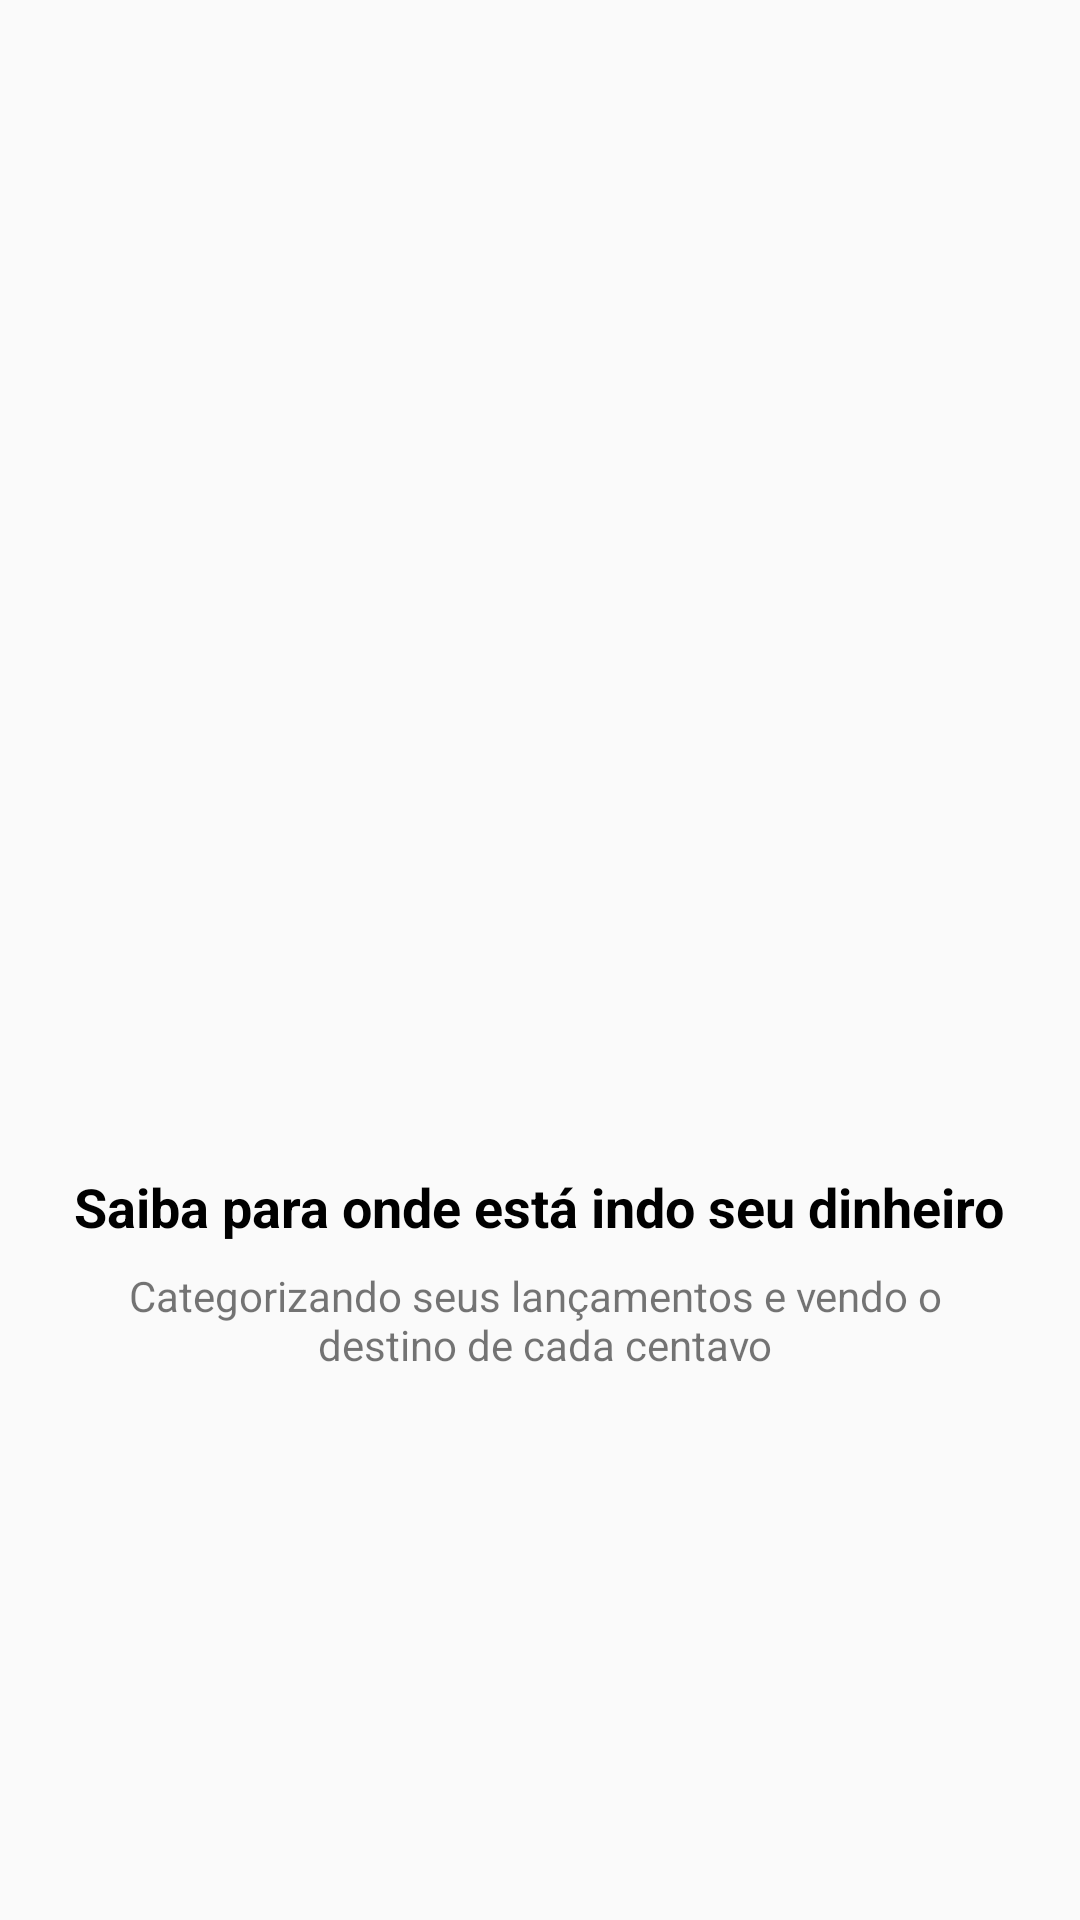

Layout XML and referenced resources for this Android screen:
<!-- AndroidManifest.xml: application theme AppTheme -->
<!-- res/layout/fragment_intro_2.xml -->
<?xml version="1.0" encoding="utf-8"?>
<FrameLayout xmlns:android="http://schemas.android.com/apk/res/android"
    xmlns:tools="http://schemas.android.com/tools"
    android:layout_width="match_parent"
    android:layout_height="match_parent"
    tools:context=".Fragments.intro_2">

    <LinearLayout
        android:id="@+id/linear_intro2"
        android:layout_width="match_parent"
        android:layout_height="match_parent"
        android:gravity="center"
        android:orientation="vertical">

        <ImageView
            android:id="@+id/image_intro2"
            android:layout_width="200dp"
            android:layout_height="200dp"
            android:layout_gravity="center"
            android:layout_marginBottom="8dp"
            android:src="@drawable/dois" />

        <TextView
            android:id="@+id/textV_intro2_texto1"
            android:layout_width="wrap_content"
            android:layout_height="wrap_content"
            android:layout_marginBottom="8dp"
            android:text="@string/text_intro2_text1"
            android:textAlignment="center"
            android:textColor="@color/colorTexteBlack"
            android:textSize="18sp"
            android:textStyle="bold" />

        <TextView
            android:id="@+id/textV_intro2_texto2"
            android:layout_width="wrap_content"
            android:layout_height="wrap_content"
            android:gravity="center"
            android:text="@string/text_intro2_text2" />
    </LinearLayout>
</FrameLayout>
<!-- resources referenced by this layout -->
<resources>
  <color name="colorTexteBlack">#000000</color>
  <string name="text_intro2_text1">Saiba para onde está indo seu dinheiro</string>
  <string name="text_intro2_text2">Categorizando seus lançamentos e vendo o \n destino de cada centavo"</string>
  <style name="AppTheme" parent="Theme.AppCompat.Light.NoActionBar">
          <item name="colorPrimary">@color/colorPrimary</item>
          <item name="colorPrimaryDark">@color/colorPrimaryDark</item>
          <item name="colorAccent">@color/colorAccent</item>
      </style>
  <color name="colorPrimary">#01c7d2</color>
  <color name="colorPrimaryDark">#00b2bc</color>
  <color name="colorAccent">#C34743</color>
</resources>
